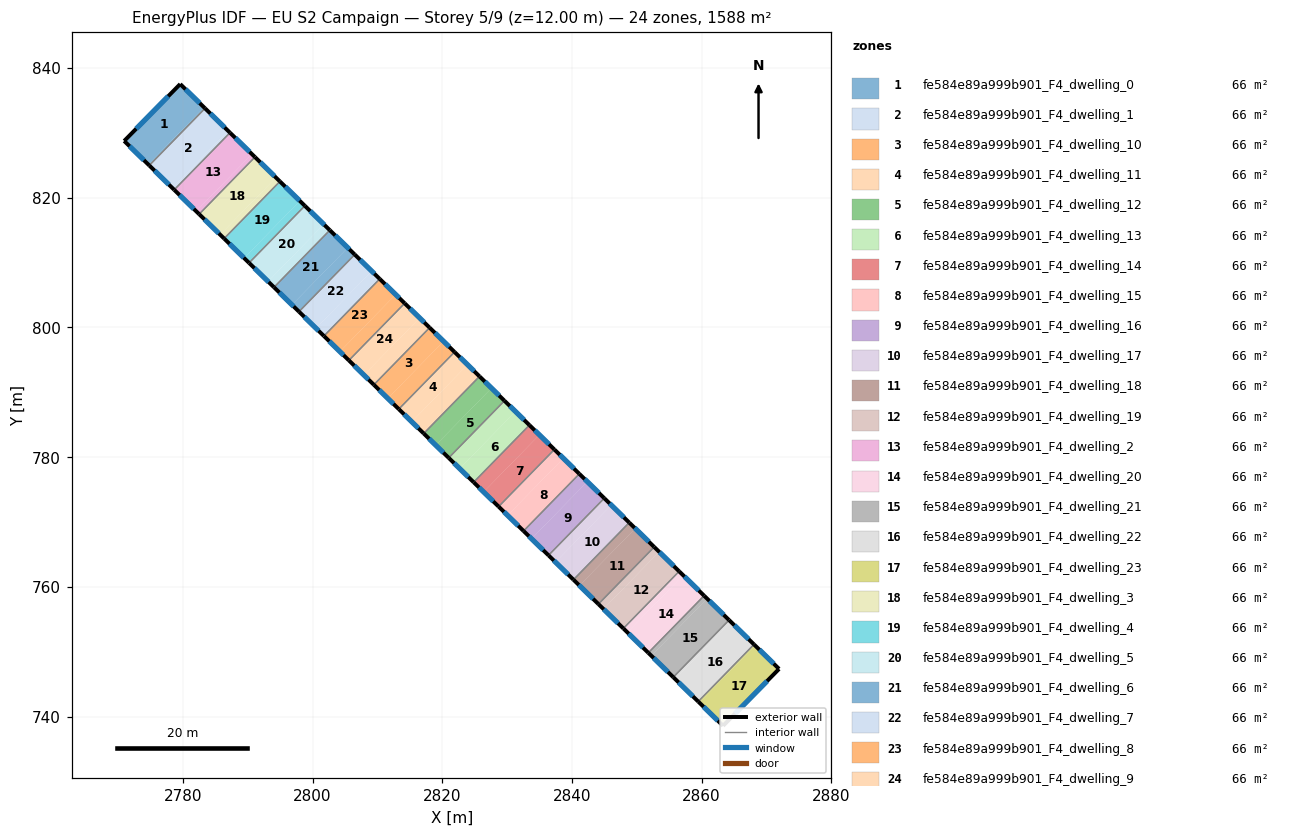
=== STOREY PLAN SPEC (per zone: floor XY polygon, exterior-wall plan segments, windows/doors) ===
zone 1: fe584e89a999b901_F4_dwelling_0  (66.2 m²)
  floor: (2783.28, 833.93) (2774.68, 825.13) (2770.97, 828.75) (2779.60, 837.52)
  floor: (2783.43, 833.78) (2774.83, 824.97) (2774.68, 825.13) (2783.28, 833.93)
  exterior wall: (2770.97, 828.75) – (2774.83, 824.97)  [5.4 m]
    window: (2771.79, 827.94) – (2774.00, 825.78)  [5.3 m²]
  exterior wall: (2779.60, 837.52) – (2770.97, 828.75)  [12.3 m]
    window: (2777.75, 835.64) – (2772.81, 830.63)  [12.1 m²]
  exterior wall: (2783.43, 833.78) – (2779.60, 837.52)  [5.4 m]
    window: (2782.61, 834.58) – (2780.42, 836.72)  [5.2 m²]
  interior walls: 1
zone 2: fe584e89a999b901_F4_dwelling_1  (66.2 m²)
  floor: (2786.97, 830.32) (2778.37, 821.52) (2774.83, 824.97) (2783.43, 833.78)
  floor: (2787.28, 830.02) (2778.68, 821.22) (2778.37, 821.52) (2786.97, 830.32)
  exterior wall: (2774.83, 824.97) – (2778.68, 821.22)  [5.4 m]
    window: (2775.65, 824.17) – (2777.85, 822.02)  [5.3 m²]
  exterior wall: (2787.28, 830.02) – (2783.43, 833.78)  [5.4 m]
    window: (2786.45, 830.83) – (2784.25, 832.98)  [5.3 m²]
  interior walls: 2
zone 3: fe584e89a999b901_F4_dwelling_10  (66.2 m²)
  floor: (2820.21, 797.86) (2811.61, 789.06) (2809.46, 791.16) (2818.05, 799.97)
  floor: (2821.90, 796.21) (2813.30, 787.40) (2811.61, 789.06) (2820.21, 797.86)
  exterior wall: (2809.46, 791.16) – (2813.30, 787.40)  [5.4 m]
    window: (2810.28, 790.36) – (2812.48, 788.21)  [5.3 m²]
  exterior wall: (2821.90, 796.21) – (2818.05, 799.97)  [5.4 m]
    window: (2821.08, 797.01) – (2818.88, 799.16)  [5.3 m²]
  interior walls: 2
zone 4: fe584e89a999b901_F4_dwelling_11  (66.2 m²)
  floor: (2823.90, 794.25) (2815.30, 785.45) (2813.30, 787.40) (2821.90, 796.21)
  floor: (2825.75, 792.45) (2817.15, 783.65) (2815.30, 785.45) (2823.90, 794.25)
  exterior wall: (2813.30, 787.40) – (2817.15, 783.65)  [5.4 m]
    window: (2814.13, 786.60) – (2816.33, 784.45)  [5.3 m²]
  exterior wall: (2825.75, 792.45) – (2821.90, 796.21)  [5.4 m]
    window: (2824.93, 793.26) – (2822.73, 795.40)  [5.3 m²]
  interior walls: 2
zone 5: fe584e89a999b901_F4_dwelling_12  (66.2 m²)
  floor: (2829.60, 788.69) (2821.00, 779.89) (2819.00, 781.84) (2827.60, 790.65)
  floor: (2827.60, 790.65) (2819.00, 781.84) (2817.15, 783.65) (2825.75, 792.45)
  exterior wall: (2817.15, 783.65) – (2821.00, 779.89)  [5.4 m]
    window: (2817.97, 782.84) – (2820.17, 780.69)  [5.3 m²]
  exterior wall: (2829.60, 788.69) – (2825.75, 792.45)  [5.4 m]
    window: (2828.77, 789.50) – (2826.57, 791.65)  [5.3 m²]
  interior walls: 2
zone 6: fe584e89a999b901_F4_dwelling_13  (66.2 m²)
  floor: (2831.29, 787.04) (2822.69, 778.24) (2821.00, 779.89) (2829.60, 788.69)
  floor: (2833.44, 784.94) (2824.84, 776.13) (2822.69, 778.24) (2831.29, 787.04)
  exterior wall: (2821.00, 779.89) – (2824.84, 776.13)  [5.4 m]
    window: (2821.82, 779.08) – (2824.02, 776.94)  [5.3 m²]
  exterior wall: (2833.44, 784.94) – (2829.60, 788.69)  [5.4 m]
    window: (2832.62, 785.74) – (2830.42, 787.89)  [5.3 m²]
  interior walls: 2
zone 7: fe584e89a999b901_F4_dwelling_14  (66.2 m²)
  floor: (2837.29, 781.18) (2828.69, 772.38) (2826.38, 774.63) (2834.98, 783.43)
  floor: (2834.98, 783.43) (2826.38, 774.63) (2824.84, 776.13) (2833.44, 784.94)
  exterior wall: (2824.84, 776.13) – (2828.69, 772.38)  [5.4 m]
    window: (2825.67, 775.33) – (2827.87, 773.18)  [5.3 m²]
  exterior wall: (2837.29, 781.18) – (2833.44, 784.94)  [5.4 m]
    window: (2836.47, 781.98) – (2834.27, 784.13)  [5.3 m²]
  interior walls: 2
zone 8: fe584e89a999b901_F4_dwelling_15  (66.2 m²)
  floor: (2841.14, 777.42) (2832.54, 768.62) (2830.08, 771.02) (2838.68, 779.83)
  floor: (2838.68, 779.83) (2830.08, 771.02) (2828.69, 772.38) (2837.29, 781.18)
  exterior wall: (2828.69, 772.38) – (2832.54, 768.62)  [5.4 m]
    window: (2829.52, 771.57) – (2831.72, 769.42)  [5.3 m²]
  exterior wall: (2841.14, 777.42) – (2837.29, 781.18)  [5.4 m]
    window: (2840.31, 778.23) – (2838.12, 780.38)  [5.3 m²]
  interior walls: 2
zone 9: fe584e89a999b901_F4_dwelling_16  (66.2 m²)
  floor: (2842.37, 776.22) (2833.77, 767.42) (2832.54, 768.62) (2841.14, 777.42)
  floor: (2844.99, 773.67) (2836.39, 764.86) (2833.77, 767.42) (2842.37, 776.22)
  exterior wall: (2832.54, 768.62) – (2836.39, 764.86)  [5.4 m]
    window: (2833.36, 767.81) – (2835.56, 765.66)  [5.3 m²]
  exterior wall: (2844.99, 773.67) – (2841.14, 777.42)  [5.4 m]
    window: (2844.16, 774.47) – (2841.96, 776.62)  [5.3 m²]
  interior walls: 2
zone 10: fe584e89a999b901_F4_dwelling_17  (66.2 m²)
  floor: (2846.06, 772.61) (2837.46, 763.81) (2836.39, 764.86) (2844.99, 773.67)
  floor: (2848.83, 769.91) (2840.23, 761.10) (2837.46, 763.81) (2846.06, 772.61)
  exterior wall: (2836.39, 764.86) – (2840.23, 761.10)  [5.4 m]
    window: (2837.21, 764.06) – (2839.41, 761.91)  [5.3 m²]
  exterior wall: (2848.83, 769.91) – (2844.99, 773.67)  [5.4 m]
    window: (2848.01, 770.71) – (2845.81, 772.86)  [5.3 m²]
  interior walls: 2
zone 11: fe584e89a999b901_F4_dwelling_18  (66.2 m²)
  floor: (2849.76, 769.01) (2841.16, 760.20) (2840.23, 761.10) (2848.83, 769.91)
  floor: (2852.68, 766.15) (2844.08, 757.35) (2841.16, 760.20) (2849.76, 769.01)
  exterior wall: (2840.23, 761.10) – (2844.08, 757.35)  [5.4 m]
    window: (2841.06, 760.30) – (2843.26, 758.15)  [5.3 m²]
  exterior wall: (2852.68, 766.15) – (2848.83, 769.91)  [5.4 m]
    window: (2851.86, 766.96) – (2849.66, 769.10)  [5.3 m²]
  interior walls: 2
zone 12: fe584e89a999b901_F4_dwelling_19  (66.2 m²)
  floor: (2853.45, 765.40) (2844.85, 756.59) (2844.08, 757.35) (2852.68, 766.15)
  floor: (2856.53, 762.39) (2847.93, 753.59) (2844.85, 756.59) (2853.45, 765.40)
  exterior wall: (2844.08, 757.35) – (2847.93, 753.59)  [5.4 m]
    window: (2844.90, 756.54) – (2847.10, 754.39)  [5.3 m²]
  exterior wall: (2856.53, 762.39) – (2852.68, 766.15)  [5.4 m]
    window: (2855.70, 763.20) – (2853.50, 765.35)  [5.3 m²]
  interior walls: 2
zone 13: fe584e89a999b901_F4_dwelling_2  (66.2 m²)
  floor: (2791.12, 826.27) (2782.52, 817.46) (2782.06, 817.91) (2790.66, 826.72)
  floor: (2790.66, 826.72) (2782.06, 817.91) (2782.52, 817.46) (2778.68, 821.22) (2787.28, 830.02)
  exterior wall: (2778.68, 821.22) – (2782.52, 817.46)  [5.4 m]
    window: (2779.50, 820.41) – (2781.70, 818.27)  [5.3 m²]
  exterior wall: (2791.12, 826.27) – (2787.28, 830.02)  [5.4 m]
    window: (2790.30, 827.07) – (2788.10, 829.22)  [5.3 m²]
  interior walls: 2
zone 14: fe584e89a999b901_F4_dwelling_20  (66.2 m²)
  floor: (2857.14, 761.79) (2848.54, 752.99) (2847.93, 753.59) (2856.53, 762.39)
  floor: (2860.38, 758.64) (2851.78, 749.83) (2848.54, 752.99) (2857.14, 761.79)
  exterior wall: (2847.93, 753.59) – (2851.78, 749.83)  [5.4 m]
    window: (2848.75, 752.78) – (2850.95, 750.64)  [5.3 m²]
  exterior wall: (2860.38, 758.64) – (2856.53, 762.39)  [5.4 m]
    window: (2859.55, 759.44) – (2857.35, 761.59)  [5.3 m²]
  interior walls: 2
zone 15: fe584e89a999b901_F4_dwelling_21  (66.2 m²)
  floor: (2864.22, 754.88) (2855.62, 746.07) (2852.24, 749.38) (2860.84, 758.19)
  floor: (2860.84, 758.19) (2852.24, 749.38) (2851.78, 749.83) (2860.38, 758.64) (2864.22, 754.88)
  exterior wall: (2851.78, 749.83) – (2855.62, 746.07)  [5.4 m]
    window: (2852.60, 749.03) – (2854.80, 746.88)  [5.3 m²]
  exterior wall: (2864.22, 754.88) – (2860.38, 758.64)  [5.4 m]
    window: (2863.40, 755.68) – (2861.20, 757.83)  [5.3 m²]
  interior walls: 2
zone 16: fe584e89a999b901_F4_dwelling_22  (66.2 m²)
  floor: (2864.53, 754.58) (2855.93, 745.77) (2855.62, 746.07) (2864.22, 754.88)
  floor: (2868.07, 751.12) (2859.47, 742.32) (2855.93, 745.77) (2864.53, 754.58)
  exterior wall: (2855.62, 746.07) – (2859.47, 742.32)  [5.4 m]
    window: (2856.45, 745.27) – (2858.65, 743.12)  [5.3 m²]
  exterior wall: (2868.07, 751.12) – (2864.22, 754.88)  [5.4 m]
    window: (2867.25, 751.93) – (2865.05, 754.08)  [5.3 m²]
  interior walls: 2
zone 17: fe584e89a999b901_F4_dwelling_23  (66.2 m²)
  floor: (2868.22, 750.97) (2859.62, 742.17) (2859.47, 742.32) (2868.07, 751.12)
  floor: (2871.93, 747.35) (2863.30, 738.58) (2859.62, 742.17) (2868.22, 750.97)
  exterior wall: (2871.93, 747.35) – (2868.07, 751.12)  [5.4 m]
    window: (2871.11, 748.16) – (2868.90, 750.31)  [5.3 m²]
  exterior wall: (2863.30, 738.58) – (2871.93, 747.35)  [12.3 m]
    window: (2865.15, 740.46) – (2870.09, 745.47)  [12.1 m²]
  exterior wall: (2859.47, 742.32) – (2863.30, 738.58)  [5.4 m]
    window: (2860.29, 741.52) – (2862.48, 739.38)  [5.2 m²]
  interior walls: 1
zone 18: fe584e89a999b901_F4_dwelling_3  (66.2 m²)
  floor: (2794.36, 823.11) (2785.76, 814.31) (2782.52, 817.46) (2791.12, 826.27)
  floor: (2794.97, 822.51) (2786.37, 813.70) (2785.76, 814.31) (2794.36, 823.11)
  exterior wall: (2782.52, 817.46) – (2786.37, 813.70)  [5.4 m]
    window: (2783.35, 816.66) – (2785.55, 814.51)  [5.3 m²]
  exterior wall: (2794.97, 822.51) – (2791.12, 826.27)  [5.4 m]
    window: (2794.15, 823.31) – (2791.95, 825.46)  [5.3 m²]
  interior walls: 2
zone 19: fe584e89a999b901_F4_dwelling_4  (66.2 m²)
  floor: (2798.05, 819.50) (2789.45, 810.70) (2786.37, 813.70) (2794.97, 822.51)
  floor: (2798.82, 818.75) (2790.22, 809.95) (2789.45, 810.70) (2798.05, 819.50)
  exterior wall: (2786.37, 813.70) – (2790.22, 809.95)  [5.4 m]
    window: (2787.20, 812.90) – (2789.40, 810.75)  [5.3 m²]
  exterior wall: (2798.82, 818.75) – (2794.97, 822.51)  [5.4 m]
    window: (2798.00, 819.56) – (2795.80, 821.70)  [5.3 m²]
  interior walls: 2
zone 20: fe584e89a999b901_F4_dwelling_5  (66.2 m²)
  floor: (2801.74, 815.90) (2793.14, 807.09) (2790.22, 809.95) (2798.82, 818.75)
  floor: (2802.67, 815.00) (2794.07, 806.19) (2793.14, 807.09) (2801.74, 815.90)
  exterior wall: (2790.22, 809.95) – (2794.07, 806.19)  [5.4 m]
    window: (2791.04, 809.14) – (2793.24, 806.99)  [5.3 m²]
  exterior wall: (2802.67, 815.00) – (2798.82, 818.75)  [5.4 m]
    window: (2801.84, 815.80) – (2799.64, 817.95)  [5.3 m²]
  interior walls: 2
zone 21: fe584e89a999b901_F4_dwelling_6  (66.2 m²)
  floor: (2805.44, 812.29) (2796.84, 803.48) (2794.07, 806.19) (2802.67, 815.00)
  floor: (2806.51, 811.24) (2797.91, 802.43) (2796.84, 803.48) (2805.44, 812.29)
  exterior wall: (2794.07, 806.19) – (2797.91, 802.43)  [5.4 m]
    window: (2794.89, 805.38) – (2797.09, 803.24)  [5.3 m²]
  exterior wall: (2806.51, 811.24) – (2802.67, 815.00)  [5.4 m]
    window: (2805.69, 812.04) – (2803.49, 814.19)  [5.3 m²]
  interior walls: 2
zone 22: fe584e89a999b901_F4_dwelling_7  (66.2 m²)
  floor: (2809.13, 808.68) (2800.53, 799.88) (2797.91, 802.43) (2806.51, 811.24)
  floor: (2810.36, 807.48) (2801.76, 798.68) (2800.53, 799.88) (2809.13, 808.68)
  exterior wall: (2797.91, 802.43) – (2801.76, 798.67)  [5.4 m]
    window: (2798.74, 801.63) – (2800.94, 799.48)  [5.3 m²]
  exterior wall: (2810.36, 807.48) – (2806.51, 811.24)  [5.4 m]
    window: (2809.54, 808.28) – (2807.34, 810.43)  [5.3 m²]
  interior walls: 2
zone 23: fe584e89a999b901_F4_dwelling_8  (66.2 m²)
  floor: (2812.82, 805.08) (2804.22, 796.27) (2801.76, 798.67) (2810.36, 807.48)
  floor: (2814.21, 803.72) (2805.61, 794.92) (2804.22, 796.27) (2812.82, 805.08)
  exterior wall: (2801.76, 798.67) – (2805.61, 794.92)  [5.4 m]
    window: (2802.59, 797.87) – (2804.78, 795.72)  [5.3 m²]
  exterior wall: (2814.21, 803.72) – (2810.36, 807.48)  [5.4 m]
    window: (2813.38, 804.53) – (2811.18, 806.68)  [5.3 m²]
  interior walls: 2
zone 24: fe584e89a999b901_F4_dwelling_9  (66.2 m²)
  floor: (2816.52, 801.47) (2807.92, 792.66) (2805.61, 794.92) (2814.21, 803.72)
  floor: (2818.05, 799.97) (2809.46, 791.16) (2807.92, 792.66) (2816.52, 801.47)
  exterior wall: (2805.61, 794.92) – (2809.46, 791.16)  [5.4 m]
    window: (2806.43, 794.11) – (2808.63, 791.97)  [5.3 m²]
  exterior wall: (2818.05, 799.97) – (2814.21, 803.72)  [5.4 m]
    window: (2817.23, 800.77) – (2815.03, 802.92)  [5.3 m²]
  interior walls: 2

=== DERIVED (storey summary) ===
Building: EU S2 Campaign
Storey: 5 of 9  (floor level z = 12.00 m)
Storey gross floor area: 1588.5 m²
Zones on this storey: 24
  - fe584e89a999b901_F4_dwelling_0: floor 66.2 m²; exterior wall 23.1 m (69.2 m²); 3 window(s) 22.6 m²; WWR 32.7%
  - fe584e89a999b901_F4_dwelling_1: floor 66.2 m²; exterior wall 10.8 m (32.3 m²); 2 window(s) 10.5 m²; WWR 32.7%
  - fe584e89a999b901_F4_dwelling_10: floor 66.2 m²; exterior wall 10.8 m (32.3 m²); 2 window(s) 10.5 m²; WWR 32.7%
  - fe584e89a999b901_F4_dwelling_11: floor 66.2 m²; exterior wall 10.8 m (32.3 m²); 2 window(s) 10.5 m²; WWR 32.7%
  - fe584e89a999b901_F4_dwelling_12: floor 66.2 m²; exterior wall 10.8 m (32.3 m²); 2 window(s) 10.5 m²; WWR 32.7%
  - fe584e89a999b901_F4_dwelling_13: floor 66.2 m²; exterior wall 10.8 m (32.3 m²); 2 window(s) 10.5 m²; WWR 32.7%
  - fe584e89a999b901_F4_dwelling_14: floor 66.2 m²; exterior wall 10.8 m (32.3 m²); 2 window(s) 10.5 m²; WWR 32.7%
  - fe584e89a999b901_F4_dwelling_15: floor 66.2 m²; exterior wall 10.8 m (32.3 m²); 2 window(s) 10.5 m²; WWR 32.7%
  - fe584e89a999b901_F4_dwelling_16: floor 66.2 m²; exterior wall 10.8 m (32.3 m²); 2 window(s) 10.5 m²; WWR 32.7%
  - fe584e89a999b901_F4_dwelling_17: floor 66.2 m²; exterior wall 10.8 m (32.3 m²); 2 window(s) 10.5 m²; WWR 32.7%
  - fe584e89a999b901_F4_dwelling_18: floor 66.2 m²; exterior wall 10.8 m (32.3 m²); 2 window(s) 10.5 m²; WWR 32.7%
  - fe584e89a999b901_F4_dwelling_19: floor 66.2 m²; exterior wall 10.8 m (32.3 m²); 2 window(s) 10.5 m²; WWR 32.7%
  - fe584e89a999b901_F4_dwelling_2: floor 66.2 m²; exterior wall 10.8 m (32.3 m²); 2 window(s) 10.5 m²; WWR 32.7%
  - fe584e89a999b901_F4_dwelling_20: floor 66.2 m²; exterior wall 10.8 m (32.3 m²); 2 window(s) 10.5 m²; WWR 32.7%
  - fe584e89a999b901_F4_dwelling_21: floor 66.2 m²; exterior wall 10.8 m (32.3 m²); 2 window(s) 10.5 m²; WWR 32.7%
  - fe584e89a999b901_F4_dwelling_22: floor 66.2 m²; exterior wall 10.8 m (32.3 m²); 2 window(s) 10.5 m²; WWR 32.7%
  - fe584e89a999b901_F4_dwelling_23: floor 66.2 m²; exterior wall 23.1 m (69.2 m²); 3 window(s) 22.6 m²; WWR 32.7%
  - fe584e89a999b901_F4_dwelling_3: floor 66.2 m²; exterior wall 10.8 m (32.3 m²); 2 window(s) 10.5 m²; WWR 32.7%
  - fe584e89a999b901_F4_dwelling_4: floor 66.2 m²; exterior wall 10.8 m (32.3 m²); 2 window(s) 10.5 m²; WWR 32.7%
  - fe584e89a999b901_F4_dwelling_5: floor 66.2 m²; exterior wall 10.8 m (32.3 m²); 2 window(s) 10.5 m²; WWR 32.7%
  - fe584e89a999b901_F4_dwelling_6: floor 66.2 m²; exterior wall 10.8 m (32.3 m²); 2 window(s) 10.5 m²; WWR 32.7%
  - fe584e89a999b901_F4_dwelling_7: floor 66.2 m²; exterior wall 10.8 m (32.3 m²); 2 window(s) 10.5 m²; WWR 32.7%
  - fe584e89a999b901_F4_dwelling_8: floor 66.2 m²; exterior wall 10.8 m (32.3 m²); 2 window(s) 10.5 m²; WWR 32.7%
  - fe584e89a999b901_F4_dwelling_9: floor 66.2 m²; exterior wall 10.8 m (32.3 m²); 2 window(s) 10.5 m²; WWR 32.7%
Zone adjacency (shared interzone walls):
  - fe584e89a999b901_F4_dwelling_0 ↔ fe584e89a999b901_F4_dwelling_1
  - fe584e89a999b901_F4_dwelling_1 ↔ fe584e89a999b901_F4_dwelling_2
  - fe584e89a999b901_F4_dwelling_10 ↔ fe584e89a999b901_F4_dwelling_11
  - fe584e89a999b901_F4_dwelling_10 ↔ fe584e89a999b901_F4_dwelling_9
  - fe584e89a999b901_F4_dwelling_11 ↔ fe584e89a999b901_F4_dwelling_12
  - fe584e89a999b901_F4_dwelling_12 ↔ fe584e89a999b901_F4_dwelling_13
  - fe584e89a999b901_F4_dwelling_13 ↔ fe584e89a999b901_F4_dwelling_14
  - fe584e89a999b901_F4_dwelling_14 ↔ fe584e89a999b901_F4_dwelling_15
  - fe584e89a999b901_F4_dwelling_15 ↔ fe584e89a999b901_F4_dwelling_16
  - fe584e89a999b901_F4_dwelling_16 ↔ fe584e89a999b901_F4_dwelling_17
  - fe584e89a999b901_F4_dwelling_17 ↔ fe584e89a999b901_F4_dwelling_18
  - fe584e89a999b901_F4_dwelling_18 ↔ fe584e89a999b901_F4_dwelling_19
  - fe584e89a999b901_F4_dwelling_19 ↔ fe584e89a999b901_F4_dwelling_20
  - fe584e89a999b901_F4_dwelling_2 ↔ fe584e89a999b901_F4_dwelling_3
  - fe584e89a999b901_F4_dwelling_20 ↔ fe584e89a999b901_F4_dwelling_21
  - fe584e89a999b901_F4_dwelling_21 ↔ fe584e89a999b901_F4_dwelling_22
  - fe584e89a999b901_F4_dwelling_22 ↔ fe584e89a999b901_F4_dwelling_23
  - fe584e89a999b901_F4_dwelling_3 ↔ fe584e89a999b901_F4_dwelling_4
  - fe584e89a999b901_F4_dwelling_4 ↔ fe584e89a999b901_F4_dwelling_5
  - fe584e89a999b901_F4_dwelling_5 ↔ fe584e89a999b901_F4_dwelling_6
  - fe584e89a999b901_F4_dwelling_6 ↔ fe584e89a999b901_F4_dwelling_7
  - fe584e89a999b901_F4_dwelling_7 ↔ fe584e89a999b901_F4_dwelling_8
  - fe584e89a999b901_F4_dwelling_8 ↔ fe584e89a999b901_F4_dwelling_9